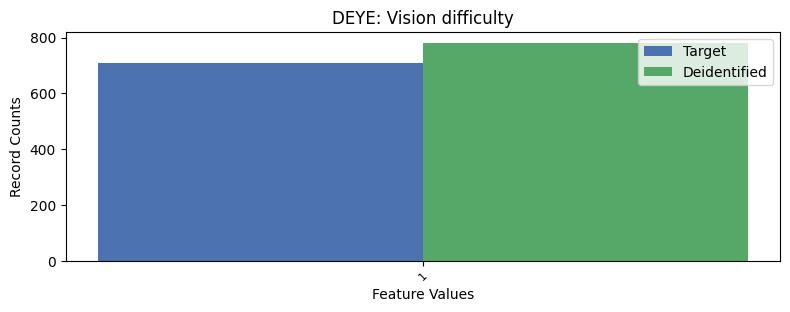

Values plotted in this chart, from the file beside it:
, DEYE, count_target, count_deidentified
0, 2, 26544, 26472
1, 1, 709, 781
